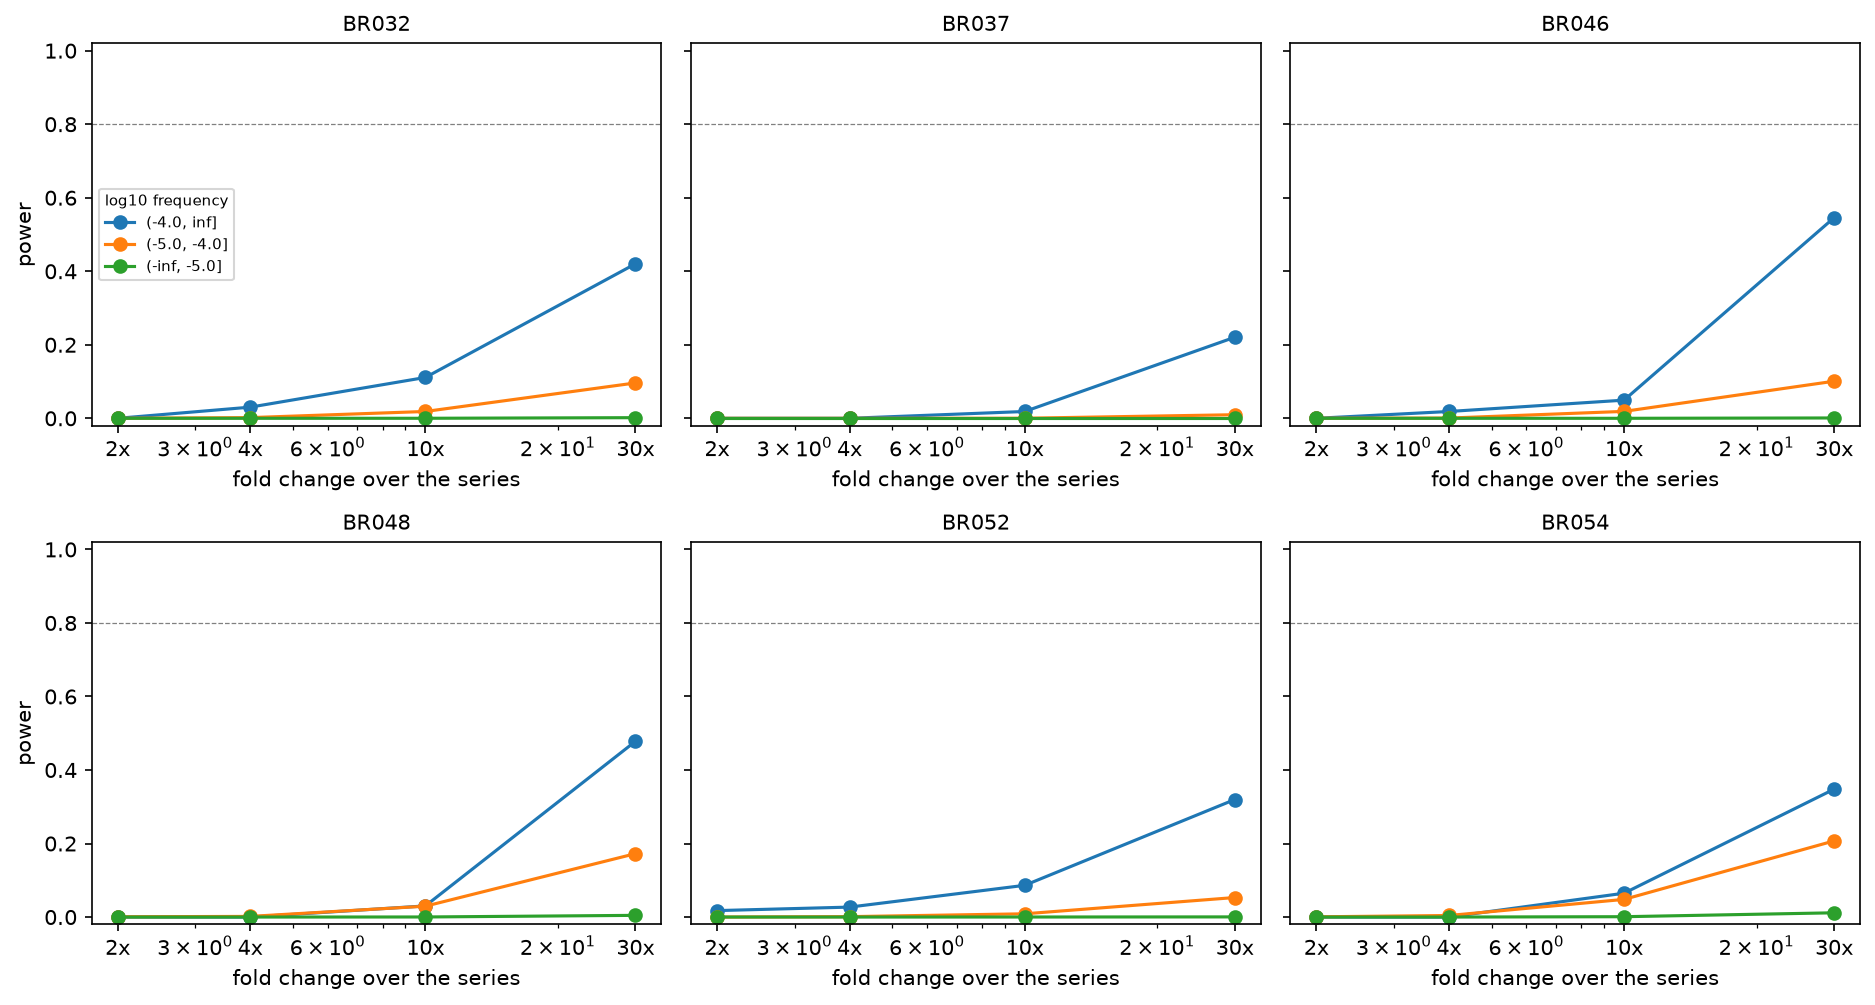

The data file committed next to this chart (first rows):
patient, fold, band, n_spiked, frac_tested, power_all, power_tested, sign_correct, est_over_true_logfold
BR032, 2.0, (-4.0, inf], 44, 1.0, 0.0, 0.0, , 
BR032, 2.0, (-5.0, -4.0], 4821, 0.566, 0.0, 0.0, , 
BR032, 2.0, (-inf, -5.0], 15809, 0.04688, 0.0, 0.0, , 
BR032, 4.0, (-4.0, inf], 32, 1.0, 0.0303, 0.0303, 1.0, 3.164
BR032, 4.0, (-5.0, -4.0], 4821, 0.5818, 0.001888, 0.003242, 1.0, 2.59
BR032, 4.0, (-inf, -5.0], 15692, 0.05255, 0.0, 0.0, , 
BR032, 10.0, (-4.0, inf], 29, 1.0, 0.1111, 0.1111, 1.0, 1.792
BR032, 10.0, (-5.0, -4.0], 4788, 0.5788, 0.01856, 0.03213, 1.0, 1.586
BR032, 10.0, (-inf, -5.0], 15659, 0.0596, 6.313131313131313e-05, 0.001045, 1.0, 1.423
BR032, 30.0, (-4.0, inf], 27, 1.0, 0.4202, 0.4202, 1.0, 1.328
BR032, 30.0, (-5.0, -4.0], 4762, 0.5796, 0.09615, 0.1657, 1.0, 1.161
BR032, 30.0, (-inf, -5.0], 15711, 0.0697, 0.001718, 0.02475, 1.0, 1.196
BR037, 2.0, (-4.0, inf], 240, 0.9753, 0.0, 0.0, , 
BR037, 2.0, (-5.0, -4.0], 4969, 0.2343, 0.0, 0.0, , 
BR037, 2.0, (-inf, -5.0], 7094, 0.003942, 0.0, 0.0, , 
BR037, 4.0, (-4.0, inf], 219, 0.9548, 0.0, 0.0, , 
BR037, 4.0, (-5.0, -4.0], 5138, 0.2244, 0.0, 0.0, , 
BR037, 4.0, (-inf, -5.0], 7191, 0.002366, 0.0, 0.0, , 
BR037, 10.0, (-4.0, inf], 212, 0.9286, 0.01853, 0.01975, 1.0, 1.843
BR037, 10.0, (-5.0, -4.0], 5174, 0.2334, 0.0001904, 0.000821, 1.0, 2.0
BR037, 10.0, (-inf, -5.0], 7070, 0.002124, 0.0, 0.0, , 
BR037, 30.0, (-4.0, inf], 233, 0.9137, 0.2205, 0.2416, 1.0, 1.354
BR037, 30.0, (-5.0, -4.0], 5020, 0.2491, 0.009746, 0.03927, 1.0, 1.354
BR037, 30.0, (-inf, -5.0], 7248, 0.004927, 0.0, 0.0, , 
BR046, 2.0, (-4.0, inf], 79, 1.0, 0.0, 0.0, , 
BR046, 2.0, (-5.0, -4.0], 4696, 0.5584, 0.0002156, 0.0003814, 1.0, 6.644
BR046, 2.0, (-inf, -5.0], 8448, 0.04663, 0.0, 0.0, , 
BR046, 4.0, (-4.0, inf], 69, 1.0, 0.01852, 0.01852, 1.0, 2.767
BR046, 4.0, (-5.0, -4.0], 4666, 0.5829, 0.0006315, 0.001093, 1.0, 2.756
BR046, 4.0, (-inf, -5.0], 8367, 0.0471, 0.0, 0.0, , 
BR046, 10.0, (-4.0, inf], 63, 1.0, 0.04938, 0.04938, 1.0, 1.514
BR046, 10.0, (-5.0, -4.0], 4734, 0.6255, 0.01881, 0.03008, 1.0, 1.961
BR046, 10.0, (-inf, -5.0], 8500, 0.05435, 0.0, 0.0, , 
BR046, 30.0, (-4.0, inf], 73, 1.0, 0.5456, 0.5456, 1.0, 1.106
BR046, 30.0, (-5.0, -4.0], 4674, 0.6619, 0.1009, 0.1523, 1.0, 1.354
BR046, 30.0, (-inf, -5.0], 8644, 0.07578, 0.0009244, 0.01214, 1.0, 1.354
BR048, 2.0, (-4.0, inf], 34, 1.0, 0.0, 0.0, , 
BR048, 2.0, (-5.0, -4.0], 3919, 0.7657, 0.0007553, 0.0009852, 1.0, 6.242
BR048, 2.0, (-inf, -5.0], 14769, 0.1039, 0.0, 0.0, , 
BR048, 4.0, (-4.0, inf], 47, 1.0, 0.0, 0.0, , 
BR048, 4.0, (-5.0, -4.0], 3973, 0.7811, 0.001772, 0.002266, 1.0, 2.824
BR048, 4.0, (-inf, -5.0], 14834, 0.1029, 0.0, 0.0, , 
BR048, 10.0, (-4.0, inf], 38, 1.0, 0.0303, 0.0303, 1.0, 1.763
BR048, 10.0, (-5.0, -4.0], 3924, 0.7891, 0.02955, 0.03732, 1.0, 2.0
BR048, 10.0, (-inf, -5.0], 15009, 0.1285, 0.0001995, 0.00161, 1.0, 2.0
BR048, 30.0, (-4.0, inf], 40, 1.0, 0.478, 0.478, 1.0, 1.288
BR048, 30.0, (-5.0, -4.0], 3956, 0.7983, 0.1724, 0.2161, 1.0, 1.354
BR048, 30.0, (-inf, -5.0], 14707, 0.1451, 0.004629, 0.0319, 1.0, 1.354
BR052, 2.0, (-4.0, inf], 69, 1.0, 0.01754, 0.01754, 1.0, 5.545
BR052, 2.0, (-5.0, -4.0], 4418, 0.4288, 0.0, 0.0, , 
BR052, 2.0, (-inf, -5.0], 9548, 0.02135, 0.0, 0.0, , 
BR052, 4.0, (-4.0, inf], 80, 1.0, 0.02706, 0.02706, 1.0, 2.409
BR052, 4.0, (-5.0, -4.0], 4390, 0.4212, 0.001142, 0.002719, 1.0, 2.614
BR052, 4.0, (-inf, -5.0], 9457, 0.02147, 0.0, 0.0, , 
BR052, 10.0, (-4.0, inf], 62, 1.0, 0.08631, 0.08631, 1.0, 1.774
BR052, 10.0, (-5.0, -4.0], 4300, 0.4154, 0.008847, 0.02127, 1.0, 1.61
BR052, 10.0, (-inf, -5.0], 9706, 0.02678, 0.0001052, 0.004115, 1.0, 1.835
BR052, 30.0, (-4.0, inf], 54, 0.9778, 0.3197, 0.326, 1.0, 1.327
BR052, 30.0, (-5.0, -4.0], 4368, 0.4028, 0.0531, 0.1318, 1.0, 1.145
BR052, 30.0, (-inf, -5.0], 9626, 0.02701, 0.0004149, 0.01533, 1.0, 1.155
... 12 more rows
